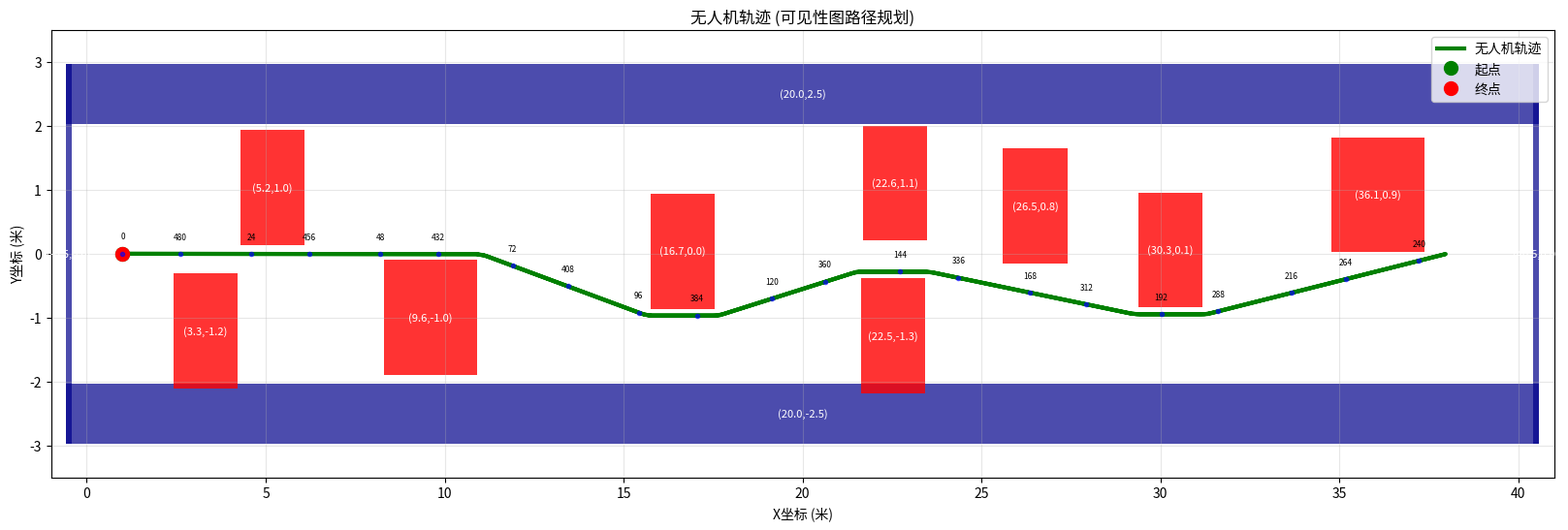

The matplotlib source for this figure:
import matplotlib.pyplot as plt
from matplotlib.patches import Rectangle
from math import sqrt, atan2, pi, cos, sin
import numpy as np
from collections import defaultdict
import heapq

# 环境参数
CORRIDOR_X_MIN = 0.0
CORRIDOR_X_MAX = 40.0
CORRIDOR_Y_MIN = -2.5
CORRIDOR_Y_MAX = 2.5
SAFETY_DISTANCE = 0.4 # 0.4米会堵死路径，0.3米是安全和可通过之间的良好折衷
FLIGHT_HEIGHT = 1.5
DESIRED_SPEED = 1.5  # m/s, 新增期望速度参数

# 精确障碍物定义（位置+安全距离）
OBSTACLES = [
    # 墙壁（带安全距离）
    {"type": "wall", "pos": (20.0, 2.5), "size": (41.15, 0.15 + SAFETY_DISTANCE * 2), "color": "darkblue"},
    {"type": "wall", "pos": (20.0, -2.5), "size": (41.15, 0.15 + SAFETY_DISTANCE * 2), "color": "darkblue"},
    {"type": "wall", "pos": (-0.5, 0.0), "size": (0.15, 5.15 + SAFETY_DISTANCE * 2), "color": "darkblue"},
    {"type": "wall", "pos": (40.5, 0.0), "size": (0.15, 5.15 + SAFETY_DISTANCE * 2), "color": "darkblue"},

    # 箱体障碍物（带安全距离）
    {"type": "box", "pos": (5.192, 1.032), "size": (1.0 + SAFETY_DISTANCE * 2, 1.0 + SAFETY_DISTANCE * 2),
     "color": "red"},
    {"type": "box", "pos": (9.597, -0.991), "size": (1.8 + SAFETY_DISTANCE * 2, 1.0 + SAFETY_DISTANCE * 2),
     "color": "red"},
    {"type": "box", "pos": (22.581, 1.104), "size": (1.0 + SAFETY_DISTANCE * 2, 1.0 + SAFETY_DISTANCE * 2),
     "color": "red"},
    {"type": "box", "pos": (22.528, -1.287), "size": (1.0 + SAFETY_DISTANCE * 2, 1.0 + SAFETY_DISTANCE * 2),
     "color": "red"},
    {"type": "box", "pos": (30.283, 0.060), "size": (1.0 + SAFETY_DISTANCE * 2, 1.0 + SAFETY_DISTANCE * 2),
     "color": "red"},
    {"type": "box", "pos": (36.087, 0.922), "size": (1.8 + SAFETY_DISTANCE * 2, 1.0 + SAFETY_DISTANCE * 2),
     "color": "red"},
    {"type": "box", "pos": (3.322, -1.210), "size": (1.0 + SAFETY_DISTANCE * 2, 1.0 + SAFETY_DISTANCE * 2),
     "color": "red"},
    {"type": "box", "pos": (26.500, 0.751), "size": (1.0 + SAFETY_DISTANCE * 2, 1.0 + SAFETY_DISTANCE * 2),
     "color": "red"},
    {"type": "box", "pos": (16.652, 0.040), "size": (1.0 + SAFETY_DISTANCE * 2, 1.0 + SAFETY_DISTANCE * 2),
     "color": "red"}
]


def get_box_corners(obstacle):
    """获取矩形障碍物的四个角点"""
    center_x, center_y = obstacle["pos"]
    width, height = obstacle["size"]
    
    corners = [
        (center_x - width/2, center_y - height/2),  # 左下
        (center_x + width/2, center_y - height/2),  # 右下
        (center_x + width/2, center_y + height/2),  # 右上
        (center_x - width/2, center_y + height/2)   # 左上
    ]
    return corners


def get_waypoints_for_obstacle(obstacle, offset=0.15):
    """
    为单个障碍物生成“卫星”航点，而不是使用角点本身。
    这能产生更平滑、更安全的路径。
    """
    waypoints = []
    corners = get_box_corners(obstacle)
    center = np.array(obstacle["pos"])
    
    for corner in corners:
        corner_vec = np.array(corner)
        # 从中心指向角点的向量，用于确定向外的方向
        direction_outward = (corner_vec - center)
        if np.linalg.norm(direction_outward) > 1e-6:
            direction_outward /= np.linalg.norm(direction_outward)
        
        # 将航点向外偏移
        waypoint = tuple(corner_vec + direction_outward * offset)
        
        # 确保生成的航点本身不在任何障碍物的安全区内
        if not is_point_in_obstacle(waypoint[0], waypoint[1]):
            waypoints.append(waypoint)
            
    return waypoints


def is_line_clear(p1, p2, sampling_dist=0.1):
    """
    通过沿线采样点来检查两点之间的线段是否无障碍。
    这比几何相交测试更健壮。
    """
    p1 = np.array(p1)
    p2 = np.array(p2)
    length = np.linalg.norm(p2 - p1)
    if length == 0:
        return True
    
    direction = (p2 - p1) / length
    
    # 沿着线段以固定的步长检查点
    # 从一个小的偏移量开始，以避免检查p1本身
    d = sampling_dist
    while d < length:
        point_to_check = p1 + d * direction
        if is_point_in_obstacle(point_to_check[0], point_to_check[1]):
            return False
        d += sampling_dist
        
    return True


def build_visibility_graph():
    """构建可见性图"""
    print("正在构建可见性图...")
    
    # 收集所有关键点（障碍物角点）
    vertices = []
    
    # 添加起点和终点
    start_point = (1.0, 0.0) # 向内移动以确保安全
    end_point = (38.0, 0.0) # 向内移动以确保安全
    vertices.extend([start_point, end_point])
    
    # 为每个障碍物生成“卫星”航点
    for obstacle in OBSTACLES:
        if obstacle["type"] == "box":
            waypoints = get_waypoints_for_obstacle(obstacle)
            vertices.extend(waypoints)
    
    print(f"  总共找到 {len(vertices)} 个关键点 (包括卫星点)")
    
    # 构建邻接表
    graph = defaultdict(list)
    
    # 检查每对顶点之间的可见性
    for i in range(len(vertices)):
        for j in range(i + 1, len(vertices)):
            p1, p2 = vertices[i], vertices[j]
            
            # 检查两点之间是否可见（无障碍物阻挡）
            if is_line_clear(p1, p2):
                distance = sqrt((p2[0] - p1[0])**2 + (p2[1] - p1[1])**2)
                graph[p1].append((p2, distance))
                graph[p2].append((p1, distance))
    
    print(f"  可见性图构建完成，共有 {sum(len(neighbors) for neighbors in graph.values()) // 2} 条边")
    return graph, vertices


def dijkstra_shortest_path(graph, vertices, start, end):
    """使用Dijkstra算法找到最短路径"""
    print(f"正在搜索从 {start} 到 {end} 的最短路径...")
    
    # 初始化距离和前驱节点
    distances = {vertex: float('inf') for vertex in vertices} # 使用所有顶点进行初始化
    distances[start] = 0
    previous = {}
    
    # 优先队列
    pq = [(0, start)]
    visited = set()
    
    while pq:
        current_distance, current_vertex = heapq.heappop(pq)
        
        if current_vertex in visited:
            continue
            
        visited.add(current_vertex)
        
        # 如果到达终点，重构路径
        if current_vertex == end:
            path = []
            while current_vertex in previous:
                path.append(current_vertex)
                current_vertex = previous[current_vertex]
            path.append(start)
            path.reverse()
            print(f"  找到路径，包含 {len(path)} 个节点")
            return path
        
        # 检查邻居
        for neighbor, weight in graph[current_vertex]:
            distance = current_distance + weight
            
            if distance < distances[neighbor]:
                distances[neighbor] = distance
                previous[neighbor] = current_vertex
                heapq.heappush(pq, (distance, neighbor))
    
    print("  未找到路径！")
    return None


def smooth_path_final(path):
    """
    通过移除不必要的中间节点来平滑路径（也称为“拉绳”或“捷径”）。
    """
    if not path or len(path) < 3:
        return path
    
    print("  正在进行最终路径平滑（拉绳算法）...")
    
    smoothed_path = [path[0]]
    current_index = 0
    while current_index < len(path) - 1:
        # 从当前点找到能“看到”的最远节点
        best_next_index = current_index + 1
        for next_index in range(current_index + 2, len(path)):
            if is_line_clear(path[current_index], path[next_index]):
                best_next_index = next_index  # 这是一个有效的捷径
            else:
                break  # 被障碍物挡住了，无法看得更远
        
        smoothed_path.append(path[best_next_index])
        current_index = best_next_index
        
    print(f"  路径平滑完成，从 {len(path)} 个点优化为 {len(smoothed_path)} 个点")
    return smoothed_path


def resample_path(path, sample_time_interval=0.1):
    """
    对最终路径进行重采样，以生成密集的轨迹点。
    """
    if not path:
        return []
        
    print(f"  正在以 {sample_time_interval} 秒为间隔重采样路径...")
    
    resampled_path = [path[0]]
    
    for i in range(len(path) - 1):
        p1 = np.array(path[i])
        p2 = np.array(path[i+1])
        
        segment_dist = np.linalg.norm(p2 - p1)
        # 根据期望速度和采样时间，计算出每个小段的长度
        sample_dist = DESIRED_SPEED * sample_time_interval
        
        num_samples = int(segment_dist / sample_dist)
        
        if num_samples > 0:
            direction = (p2 - p1) / segment_dist
            for j in range(1, num_samples + 1):
                new_point = p1 + j * sample_dist * direction
                resampled_path.append(tuple(new_point))
                
    # 确保最后一个点被包含
    if np.linalg.norm(np.array(resampled_path[-1]) - np.array(path[-1])) > 1e-3:
        resampled_path.append(path[-1])
        
    print(f"  路径重采样完成，点数从 {len(path)} 增加到 {len(resampled_path)}")
    return resampled_path


def generate_loop_trajectory():
    """使用可见性图生成高质量闭环轨迹"""
    
    # 1. 构建可见性图
    graph, vertices = build_visibility_graph()
    
    start_point = (1.0, 0.0) # 确保与build_visibility_graph中的定义一致
    end_point = (38.0, 0.0) # 确保与build_visibility_graph中的定义一致
    
    # 2. 生成去程路径
    print("\n=== 生成去程轨迹 ===")
    forward_path = dijkstra_shortest_path(graph, vertices, start_point, end_point)
    if not forward_path:
        print("错误：无法生成去程路径")
        return []
    
    # 3. 生成返程路径
    print("\n=== 生成返程轨迹 ===")
    backward_path = dijkstra_shortest_path(graph, vertices, end_point, start_point)
    if not backward_path:
        print("错误：无法生成返程路径")
        return [(x, y, FLIGHT_HEIGHT) for x, y in forward_path]
    
    # 4. 路径平滑
    print("\n=== 路径优化 ===")
    forward_smooth = smooth_path_final(forward_path)
    backward_smooth = smooth_path_final(backward_path)
    
    # 5. 合并路径
    full_path_2d = forward_smooth[:-1] + backward_smooth
    full_path_3d = [(x, y, FLIGHT_HEIGHT) for x, y in full_path_2d]
    
    print(f"\n=== 路径重采样 ===")
    resampled_path = resample_path(full_path_3d)
    
    print(f"\n=== 轨迹生成完成 ===")
    print(f"总路径点数 (平滑后): {len(full_path_3d)}")
    print(f"总路径点数 (重采样后): {len(resampled_path)}")
    
    return resampled_path


def is_point_in_obstacle(x, y):
    """精确检查点是否在障碍物安全区内"""
    for obs in OBSTACLES:
        if obs["type"] == "wall":
            # 墙壁是特殊矩形（长条形）
            center_x, center_y = obs["pos"]
            width, height = obs["size"]
            
            if (abs(x - center_x) <= width / 2 and abs(y - center_y) <= height / 2):
                return True
        elif obs["type"] == "box":
            # 普通矩形障碍物
            center_x, center_y = obs["pos"]
            width, height = obs["size"]
            
            if (abs(x - center_x) <= width / 2 and abs(y - center_y) <= height / 2):
                return True
    return False


def calculate_repulsion(x, y):
    """计算来自障碍物的斥力"""
    repulsion = np.array([0.0, 0.0])

    for obs in OBSTACLES:
        if obs["type"] == "wall":
            # 处理上下墙
            if obs["pos"][1] > 0:  # 上墙
                if y > obs["pos"][1] - obs["size"][1] / 2:
                    repulsion[1] -= 1.0 / max(0.1, abs(y - obs["pos"][1]))
            else:  # 下墙
                if y < obs["pos"][1] + obs["size"][1] / 2:
                    repulsion[1] += 1.0 / max(0.1, abs(y - obs["pos"][1]))
                    
            # 处理左右墙
            if obs["pos"][0] < 1:  # 左墙
                if x < obs["pos"][0] + obs["size"][0] / 2:
                    repulsion[0] += 1.0 / max(0.1, abs(x - obs["pos"][0]))
            elif obs["pos"][0] > 39:  # 右墙
                if x > obs["pos"][0] - obs["size"][0] / 2:
                    repulsion[0] -= 1.0 / max(0.1, abs(x - obs["pos"][0]))
        elif obs["type"] == "box":
            # 处理箱体障碍物
            center_x, center_y = obs["pos"]
            dx = x - center_x
            dy = y - center_y
            distance = sqrt(dx**2 + dy**2)
            
            if distance < 3.0:  # 影响范围
                repulsion[0] += dx / max(0.1, distance**2)
                repulsion[1] += dy / max(0.1, distance**2)
    
    return repulsion


def write_trajectory_file(points, filename="ref_trajectory_visibility.txt"):
    """
    根据期望速度写入轨迹文件，确保时间戳真实反映了飞行距离
    """
    if not points:
        print("错误：没有轨迹点可写入")
        return
    
    print(f"正在写入轨迹文件: {filename} (期望速度: {DESIRED_SPEED} m/s)")
    
    with open(filename, 'w') as f:
        cumulative_time = 0.0
        # 写入第一个点
        f.write(f"{cumulative_time:.3f} {points[0][0]:.3f} {points[0][1]:.3f} {points[0][2]:.3f}\n")
        
        for i in range(1, len(points)):
            p1 = np.array(points[i-1][:2])  # 仅使用x,y计算距离
            p2 = np.array(points[i][:2])
            
            distance = np.linalg.norm(p2 - p1)
            time_for_segment = distance / DESIRED_SPEED
            cumulative_time += time_for_segment
            
            f.write(f"{cumulative_time:.3f} {points[i][0]:.3f} {points[i][1]:.3f} {points[i][2]:.3f}\n")
    
    print(f"轨迹文件已保存，包含 {len(points)} 个点。")
    print(f"预计总时长: {cumulative_time:.2f} 秒。")


def visualize_trajectory(points, filename="trajectory_visualization_visibility.png"):
    """可视化轨迹"""
    if not points:
        print("没有轨迹点可可视化")
        return
    
    print("正在生成轨迹可视化...")
    
    fig, ax = plt.subplots(figsize=(20, 6))
    
    # 绘制障碍物
    for obs in OBSTACLES:
        if obs["type"] == "wall":
            center_x, center_y = obs["pos"]
            width, height = obs["size"]
            rect = Rectangle((center_x - width/2, center_y - height/2), 
                           width, height, 
                           facecolor=obs["color"], alpha=0.7)
            ax.add_patch(rect)
            ax.text(center_x, center_y, f"({center_x},{center_y})", 
                   ha='center', va='center', fontsize=8, color='white')
        elif obs["type"] == "box":
            center_x, center_y = obs["pos"]
            width, height = obs["size"]
            rect = Rectangle((center_x - width/2, center_y - height/2), 
                           width, height, 
                           facecolor=obs["color"], alpha=0.8)
            ax.add_patch(rect)
            ax.text(center_x, center_y, f"({center_x:.1f},{center_y:.1f})", 
                   ha='center', va='center', fontsize=8, color='white')
    
    # 绘制轨迹
    x_coords = [p[0] for p in points]
    y_coords = [p[1] for p in points]
    
    ax.plot(x_coords, y_coords, 'g-', linewidth=3, label='无人机轨迹')
    ax.plot(x_coords[0], y_coords[0], 'go', markersize=10, label='起点')
    ax.plot(x_coords[-1], y_coords[-1], 'ro', markersize=10, label='终点')
    
    # 标记关键点
    num_points_to_mark = 20
    step = max(1, len(points) // num_points_to_mark)
    for i, (x, y, z) in enumerate(points[::step]):
        ax.plot(x, y, 'bo', markersize=3, alpha=0.6)
        ax.text(x, y + 0.2, str(i * step), 
               ha='center', va='bottom', fontsize=6)
    
    ax.legend()
    ax.grid(True, alpha=0.3)
    ax.set_xlim(CORRIDOR_X_MIN - 1, CORRIDOR_X_MAX + 1)
    ax.set_ylim(CORRIDOR_Y_MIN - 1, CORRIDOR_Y_MAX + 1)

    # 设置图形属性
    plt.title('无人机轨迹 (可见性图路径规划)')
    plt.xlabel('X坐标 (米)')
    plt.ylabel('Y坐标 (米)')

    # 保存图像
    plt.savefig(filename, dpi=300, bbox_inches='tight')
    print(f"轨迹可视化图已保存: {filename}")
    plt.show()


if __name__ == "__main__":
    print("=== 智能无人机轨迹生成器 ===")
    print("使用可见性图 + Dijkstra 算法")
    print("=" * 50)
    
    # 生成轨迹
    trajectory = generate_loop_trajectory()
    
    if trajectory:
        # 写入文件
        write_trajectory_file(trajectory)
        
        # 可视化
        visualize_trajectory(trajectory)
        
        print("\n=== 任务完成 ===")
        print("✓ 轨迹生成成功")
        print("✓ 文件已保存: ref_trajectory_visibility.txt")
        print("✓ 可视化图已保存: trajectory_visualization_visibility.png")
    else:
        print("\n=== 任务失败 ===")
        print("✗ 轨迹生成失败")
